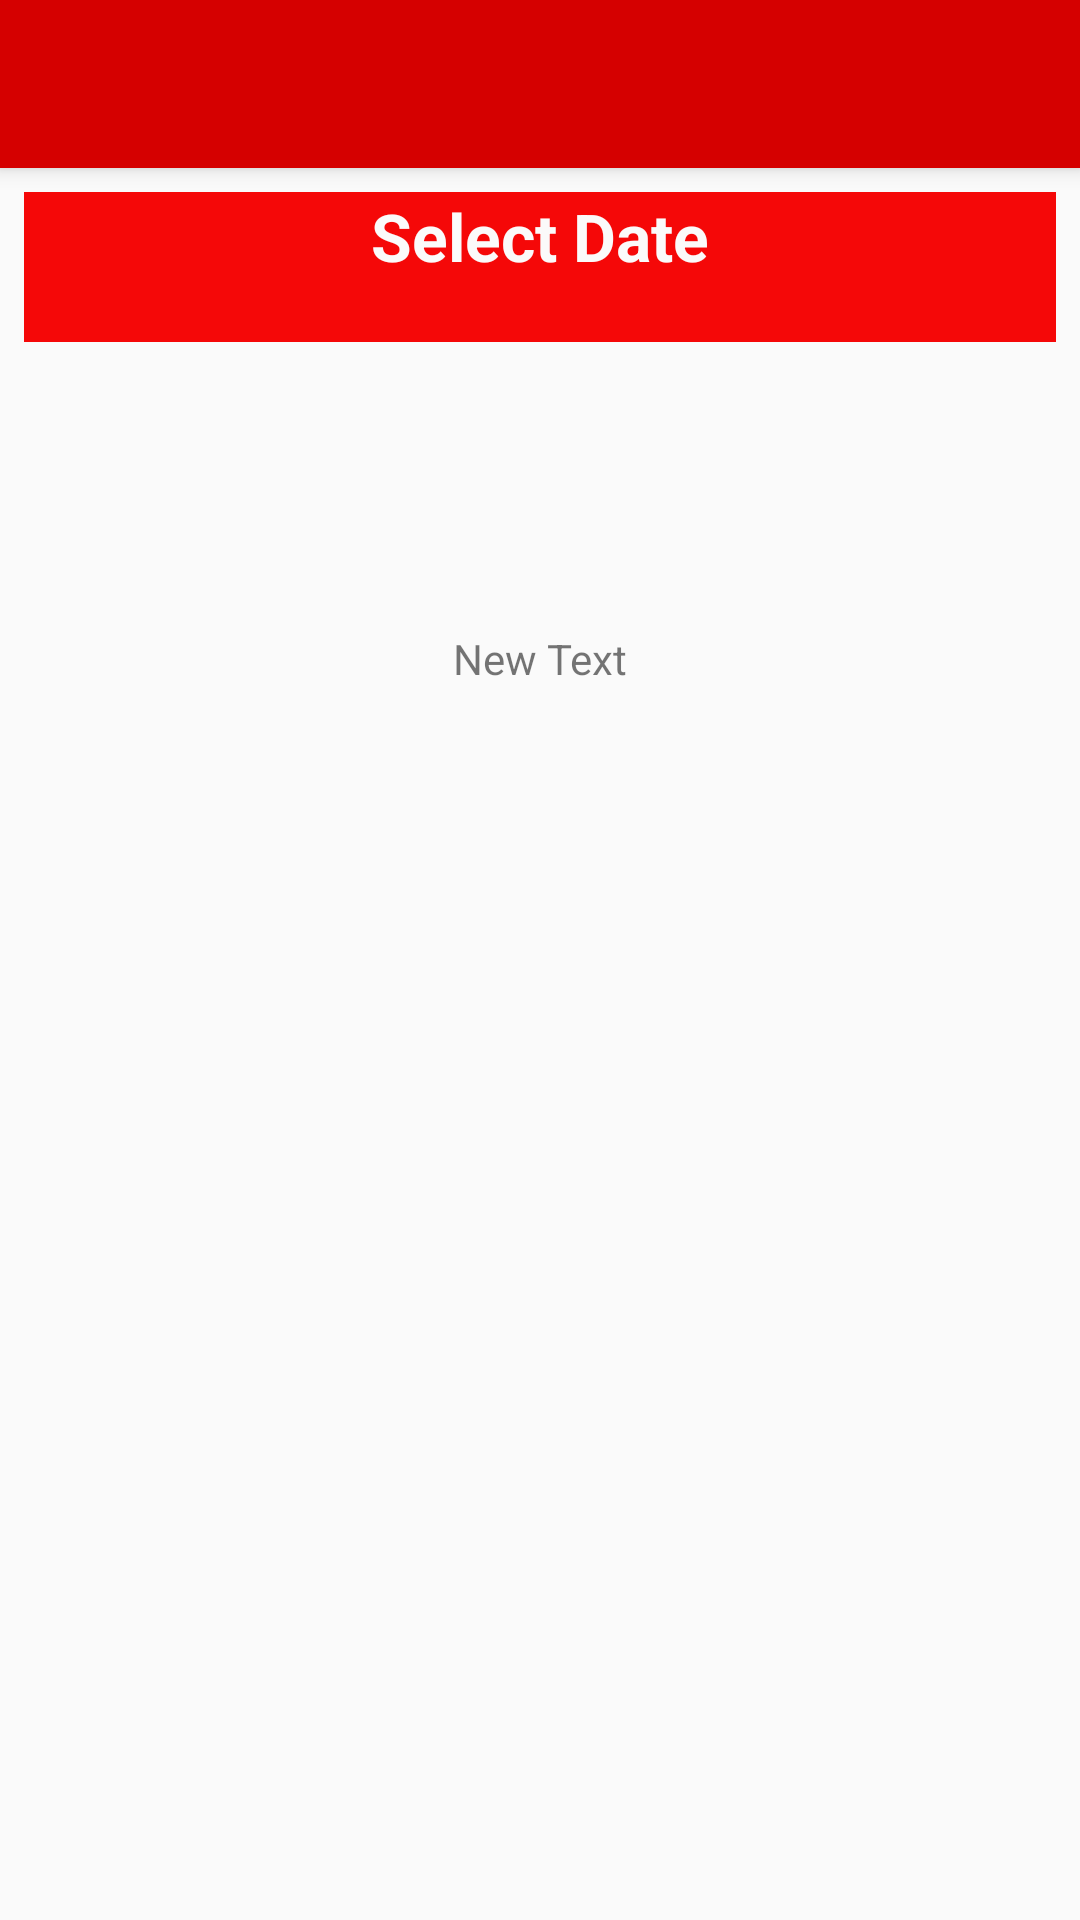

The Android layout XML behind this screen, and the referenced resources:
<!-- AndroidManifest.xml: application theme AppTheme -->
<!-- res/layout/activity_select_date.xml -->
<?xml version="1.0" encoding="utf-8"?>
<android.support.design.widget.CoordinatorLayout xmlns:android="http://schemas.android.com/apk/res/android"
    xmlns:app="http://schemas.android.com/apk/res-auto"
    xmlns:tools="http://schemas.android.com/tools"
    android:layout_width="match_parent"
    android:layout_height="match_parent"
    android:fitsSystemWindows="true"
    tools:context="edu.uwi.sta.idrollcapture.SelectDate">

    <android.support.design.widget.AppBarLayout
        android:layout_width="match_parent"
        android:layout_height="wrap_content"
        android:theme="@style/AppTheme.AppBarOverlay">

        <android.support.v7.widget.Toolbar
            android:id="@+id/toolbar"
            android:layout_width="match_parent"
            android:layout_height="?attr/actionBarSize"
            android:background="?attr/colorPrimary"
            app:popupTheme="@style/AppTheme.PopupOverlay" />

    </android.support.design.widget.AppBarLayout>

    <include layout="@layout/content_select_date" />

    
        
        
        
        
        
        

</android.support.design.widget.CoordinatorLayout>
<!-- res/layout/content_select_date.xml (included above) -->
<?xml version="1.0" encoding="utf-8"?>
<RelativeLayout xmlns:android="http://schemas.android.com/apk/res/android"
    xmlns:app="http://schemas.android.com/apk/res-auto"
    xmlns:tools="http://schemas.android.com/tools"
    android:layout_width="match_parent"
    android:layout_height="match_parent"
    android:paddingBottom="@dimen/activity_vertical_margin"
    android:paddingLeft="@dimen/activity_horizontal_margin"
    android:paddingRight="@dimen/activity_horizontal_margin"
    android:paddingTop="@dimen/activity_vertical_margin"
    app:layout_behavior="@string/appbar_scrolling_view_behavior"
    tools:context="edu.uwi.sta.idrollcapture.SelectDate"
    tools:showIn="@layout/activity_select_date">

    <ImageView
        android:layout_width="1000dp"
        android:layout_height="50dp"
        android:id="@+id/imageView9"
        android:src="#f50808"
        android:layout_alignParentTop="true"
        android:layout_alignParentLeft="true"
        android:layout_alignParentStart="true" />

    <TextView
        android:layout_width="wrap_content"
        android:layout_height="wrap_content"
        android:textAppearance="?android:attr/textAppearanceLarge"
        android:text="Select Date"
        android:id="@+id/textView11"
        android:height="50dp"
        android:textColor="#fbfafa"
        android:textStyle="bold"
        android:layout_alignParentTop="true"
        android:layout_centerHorizontal="true" />

    <TextView
        android:layout_width="wrap_content"
        android:layout_height="wrap_content"
        android:text="New Text"
        android:id="@+id/calender"
        android:layout_below="@+id/imageView9"
        android:layout_centerHorizontal="true"
        android:layout_marginTop="96dp" />

</RelativeLayout>
<!-- resources referenced by this layout -->
<resources>
  <dimen name="activity_horizontal_margin">8dp</dimen>
  <dimen name="activity_vertical_margin">8dp</dimen>
  <dimen name="fab_margin">16dp</dimen>
  <style name="AppTheme.AppBarOverlay" parent="ThemeOverlay.AppCompat.Dark.ActionBar" />
  <style name="AppTheme.PopupOverlay" parent="ThemeOverlay.AppCompat.Light" />
  <style name="AppTheme" parent="Theme.AppCompat.Light.DarkActionBar">
          
          <item name="colorPrimary">@color/colorPrimary</item>
          <item name="colorPrimaryDark">@color/colorPrimaryDark</item>
          <item name="colorAccent">@color/colorAccent</item>
      </style>
  <color name="colorPrimary">#D50000</color>
  <color name="colorPrimaryDark">#303F9F</color>
  <color name="colorAccent">#FF4081</color>
</resources>
